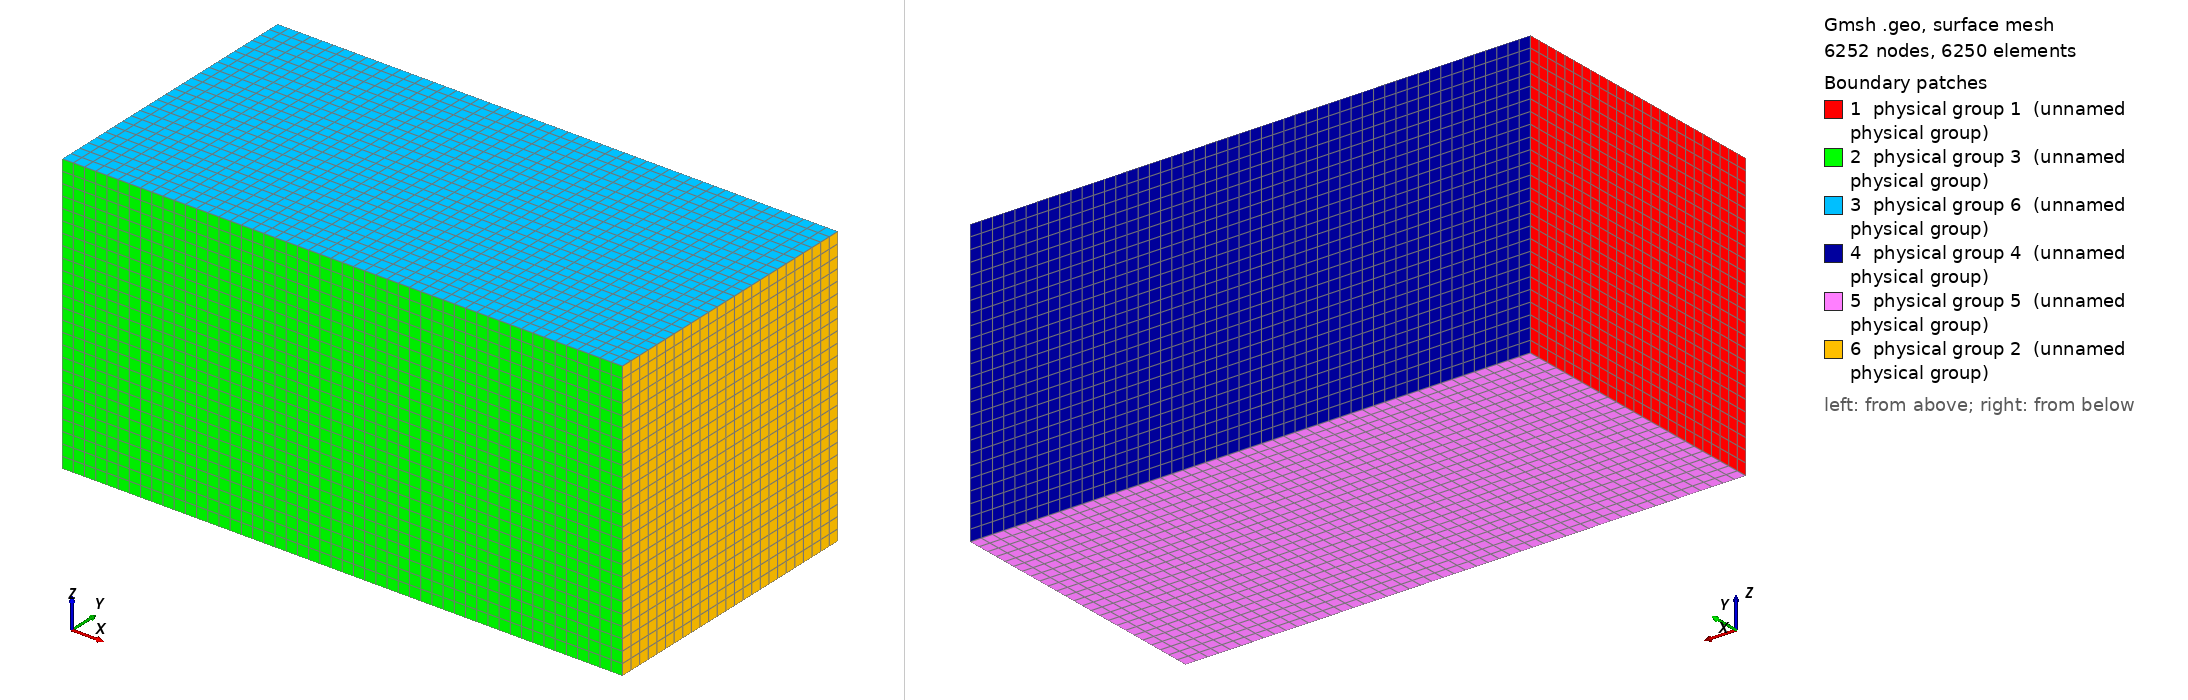

Gmsh geometry script, surface-meshed: 6252 nodes, 6250 surface elements. Boundary patches (legend numbers): 1 physical group 1 (unnamed physical group), 2 physical group 3 (unnamed physical group), 3 physical group 6 (unnamed physical group), 4 physical group 4 (unnamed physical group), 5 physical group 5 (unnamed physical group), 6 physical group 2 (unnamed physical group). Left view from above one corner, right view from below the opposite corner. Legend entries are the model's physical surfaces. The drawing asked Gmsh for element sizes between 1% and 20% of the model's largest extent; the script's own settings can give other sizes.

=== Cartesien3D.geo (drawn) ===
nbx = 50; nby = 25; nbz = 25;
Lx = 2; Ly = 1; Lz = 1;

dx = Lx/nbx;
dy = Ly/nby;
dz = Lz/nbz;

// Gmsh project created on Tue Nov 04 15:37:28 2014
Point(1) = {0, 0, 0, dz};

Extrude {0, 0, Lz} {
  Point{1}; Layers{nbz}; Recombine;
}
Extrude {0, Ly, 0} {
  Line{1}; Layers{nby}; Recombine;
}
Extrude {Lx, 0, 0} {
  Surface{5}; Layers{nbx}; Recombine;
}

Physical Surface(1) = {5};
Physical Surface(2) = {27};
Physical Surface(3) = {14};
Physical Surface(4) = {22};
Physical Surface(5) = {26};
Physical Surface(6) = {18};
Physical Volume(34) = {1};
